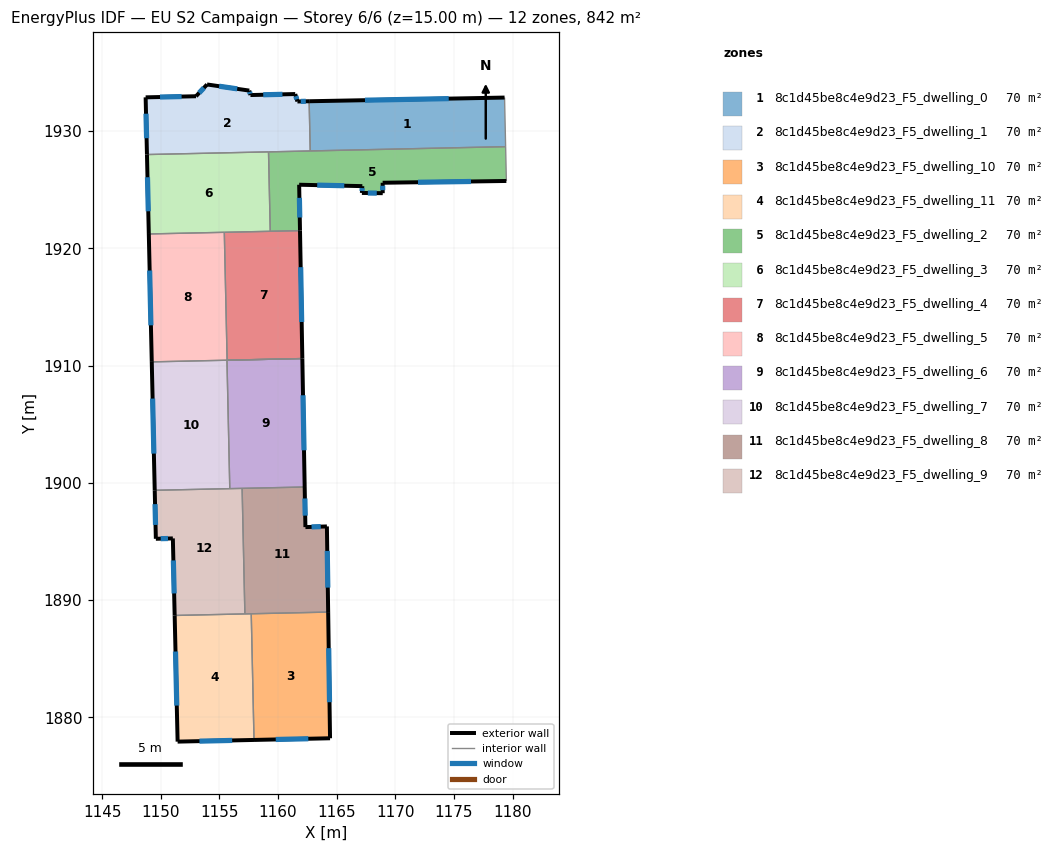
=== STOREY PLAN SPEC (per zone: floor XY polygon, exterior-wall plan segments, windows/doors) ===
zone 1: 8c1d45be8c4e9d23_F5_dwelling_0  (70.2 m²)
  floor: (1179.31, 1932.86) (1179.40, 1928.67) (1162.74, 1928.30) (1162.65, 1932.54)
  exterior wall: (1179.31, 1932.86) – (1162.65, 1932.54)  [16.7 m]
    window: (1174.55, 1932.77) – (1167.41, 1932.63)  [9.2 m²]
  interior walls: 3
zone 2: 8c1d45be8c4e9d23_F5_dwelling_1  (70.2 m²)
  floor: (1162.65, 1932.54) (1162.74, 1928.30) (1148.82, 1928.00) (1148.71, 1932.87) (1153.00, 1932.97) (1153.94, 1933.97) (1157.54, 1933.45) (1157.64, 1933.07) (1161.46, 1933.16) (1161.65, 1932.52)
  exterior wall: (1161.65, 1932.52) – (1161.46, 1933.16)  [0.7 m]
    window: (1161.60, 1932.70) – (1161.52, 1932.97)  [0.4 m²]
  exterior wall: (1162.65, 1932.54) – (1161.65, 1932.52)  [1.0 m]
    window: (1162.36, 1932.54) – (1161.94, 1932.53)  [0.6 m²]
  exterior wall: (1148.71, 1932.87) – (1148.82, 1928.00)  [4.9 m]
    window: (1148.74, 1931.48) – (1148.79, 1929.39)  [2.7 m²]
  exterior wall: (1153.00, 1932.97) – (1148.71, 1932.87)  [4.3 m]
    window: (1151.77, 1932.94) – (1149.93, 1932.90)  [2.4 m²]
  exterior wall: (1153.94, 1933.97) – (1153.00, 1932.97)  [1.4 m]
    window: (1153.67, 1933.69) – (1153.27, 1933.25)  [0.8 m²]
  exterior wall: (1157.54, 1933.45) – (1153.94, 1933.97)  [3.6 m]
    window: (1156.51, 1933.60) – (1154.97, 1933.82)  [2.0 m²]
  exterior wall: (1157.64, 1933.07) – (1157.54, 1933.45)  [0.4 m]
    window: (1157.61, 1933.18) – (1157.57, 1933.34)  [0.2 m²]
  exterior wall: (1161.46, 1933.16) – (1157.64, 1933.07)  [3.8 m]
    window: (1160.37, 1933.13) – (1158.73, 1933.09)  [2.1 m²]
  interior walls: 3
zone 3: 8c1d45be8c4e9d23_F5_dwelling_10  (70.2 m²)
  floor: (1164.27, 1888.98) (1164.43, 1878.22) (1157.95, 1878.08) (1157.71, 1888.84)
  exterior wall: (1164.43, 1878.22) – (1164.27, 1888.98)  [10.8 m]
    window: (1164.39, 1881.30) – (1164.32, 1885.91)  [5.9 m²]
  exterior wall: (1157.95, 1878.08) – (1164.43, 1878.22)  [6.5 m]
    window: (1159.80, 1878.12) – (1162.58, 1878.18)  [3.6 m²]
  interior walls: 2
zone 4: 8c1d45be8c4e9d23_F5_dwelling_11  (70.2 m²)
  floor: (1157.71, 1888.84) (1157.95, 1878.08) (1151.43, 1877.93) (1151.18, 1888.69)
  exterior wall: (1151.43, 1877.93) – (1157.95, 1878.08)  [6.5 m]
    window: (1153.29, 1877.98) – (1156.09, 1878.04)  [3.6 m²]
  exterior wall: (1151.18, 1888.69) – (1151.43, 1877.93)  [10.8 m]
    window: (1151.25, 1885.62) – (1151.36, 1881.01)  [5.9 m²]
  interior walls: 3
zone 5: 8c1d45be8c4e9d23_F5_dwelling_2  (70.2 m²)
  floor: (1179.40, 1928.67) (1179.47, 1925.74) (1168.92, 1925.59) (1168.92, 1924.70) (1167.15, 1924.72) (1167.18, 1925.30) (1161.80, 1925.42) (1161.87, 1921.51) (1159.33, 1921.45) (1159.18, 1928.22)
  exterior wall: (1168.92, 1925.59) – (1179.47, 1925.74)  [10.6 m]
    window: (1171.93, 1925.63) – (1176.45, 1925.70)  [5.8 m²]
  exterior wall: (1168.92, 1924.70) – (1168.92, 1925.59)  [0.9 m]
    window: (1168.92, 1924.96) – (1168.92, 1925.34)  [0.5 m²]
  exterior wall: (1167.15, 1924.72) – (1168.92, 1924.70)  [1.8 m]
    window: (1167.65, 1924.72) – (1168.42, 1924.71)  [1.0 m²]
  exterior wall: (1167.18, 1925.30) – (1167.15, 1924.72)  [0.6 m]
    window: (1167.17, 1925.14) – (1167.16, 1924.89)  [0.3 m²]
  exterior wall: (1161.80, 1925.42) – (1167.18, 1925.30)  [5.4 m]
    window: (1163.34, 1925.39) – (1165.64, 1925.34)  [3.0 m²]
  exterior wall: (1161.87, 1921.51) – (1161.80, 1925.42)  [3.9 m]
    window: (1161.85, 1922.63) – (1161.82, 1924.30)  [2.2 m²]
  interior walls: 5
zone 6: 8c1d45be8c4e9d23_F5_dwelling_3  (70.2 m²)
  floor: (1159.18, 1928.22) (1159.33, 1921.45) (1148.98, 1921.22) (1148.82, 1928.00)
  exterior wall: (1148.82, 1928.00) – (1148.98, 1921.22)  [6.8 m]
    window: (1148.86, 1926.06) – (1148.93, 1923.16)  [3.7 m²]
  interior walls: 4
zone 7: 8c1d45be8c4e9d23_F5_dwelling_4  (70.2 m²)
  floor: (1161.87, 1921.51) (1162.07, 1910.60) (1155.66, 1910.46) (1155.41, 1921.37)
  exterior wall: (1162.07, 1910.60) – (1161.87, 1921.51)  [10.9 m]
    window: (1162.01, 1913.72) – (1161.93, 1918.39)  [6.0 m²]
  interior walls: 4
zone 8: 8c1d45be8c4e9d23_F5_dwelling_5  (70.2 m²)
  floor: (1155.41, 1921.37) (1155.66, 1910.46) (1149.23, 1910.32) (1148.98, 1921.22)
  exterior wall: (1148.98, 1921.22) – (1149.23, 1910.32)  [10.9 m]
    window: (1149.05, 1918.11) – (1149.16, 1913.43)  [6.0 m²]
  interior walls: 5
zone 9: 8c1d45be8c4e9d23_F5_dwelling_6  (70.2 m²)
  floor: (1162.07, 1910.60) (1162.27, 1899.65) (1155.88, 1899.51) (1155.64, 1910.46)
  exterior wall: (1162.27, 1899.65) – (1162.07, 1910.60)  [11.0 m]
    window: (1162.21, 1902.78) – (1162.13, 1907.47)  [6.0 m²]
  interior walls: 4
zone 10: 8c1d45be8c4e9d23_F5_dwelling_7  (70.2 m²)
  floor: (1155.64, 1910.46) (1155.88, 1899.51) (1149.48, 1899.37) (1149.23, 1910.32)
  exterior wall: (1149.23, 1910.32) – (1149.48, 1899.37)  [11.0 m]
    window: (1149.30, 1907.19) – (1149.41, 1902.49)  [6.0 m²]
  interior walls: 3
zone 11: 8c1d45be8c4e9d23_F5_dwelling_8  (70.2 m²)
  floor: (1162.27, 1899.65) (1162.33, 1896.23) (1164.16, 1896.29) (1164.27, 1888.98) (1157.17, 1888.83) (1156.93, 1899.53)
  exterior wall: (1162.33, 1896.23) – (1162.27, 1899.65)  [3.4 m]
    window: (1162.31, 1897.20) – (1162.29, 1898.67)  [1.9 m²]
  exterior wall: (1164.16, 1896.29) – (1162.33, 1896.23)  [1.8 m]
    window: (1163.64, 1896.27) – (1162.85, 1896.24)  [1.0 m²]
  exterior wall: (1164.27, 1888.98) – (1164.16, 1896.29)  [7.3 m]
    window: (1164.24, 1891.07) – (1164.19, 1894.20)  [4.0 m²]
  interior walls: 4
zone 12: 8c1d45be8c4e9d23_F5_dwelling_9  (70.2 m²)
  floor: (1156.93, 1899.53) (1157.17, 1888.83) (1151.18, 1888.69) (1151.03, 1895.26) (1149.58, 1895.23) (1149.48, 1899.37)
  exterior wall: (1149.48, 1899.37) – (1149.58, 1895.23)  [4.1 m]
    window: (1149.51, 1898.18) – (1149.55, 1896.41)  [2.3 m²]
  exterior wall: (1151.03, 1895.26) – (1151.18, 1888.69)  [6.6 m]
    window: (1151.07, 1893.39) – (1151.14, 1890.57)  [3.6 m²]
  exterior wall: (1149.58, 1895.23) – (1151.03, 1895.26)  [1.5 m]
    window: (1149.99, 1895.24) – (1150.61, 1895.25)  [0.8 m²]
  interior walls: 4

=== DERIVED (storey summary) ===
Building: EU S2 Campaign
Storey: 6 of 6  (floor level z = 15.00 m)
Storey gross floor area: 842.4 m²
Zones on this storey: 12
  - 8c1d45be8c4e9d23_F5_dwelling_0: floor 70.2 m²; exterior wall 16.7 m (50.0 m²); 1 window(s) 9.2 m²; WWR 18.4%
  - 8c1d45be8c4e9d23_F5_dwelling_1: floor 70.2 m²; exterior wall 20.1 m (60.2 m²); 8 window(s) 11.1 m²; WWR 18.4%
  - 8c1d45be8c4e9d23_F5_dwelling_10: floor 70.2 m²; exterior wall 17.2 m (51.7 m²); 2 window(s) 9.5 m²; WWR 18.4%
  - 8c1d45be8c4e9d23_F5_dwelling_11: floor 70.2 m²; exterior wall 17.3 m (51.8 m²); 2 window(s) 9.5 m²; WWR 18.4%
  - 8c1d45be8c4e9d23_F5_dwelling_2: floor 70.2 m²; exterior wall 23.1 m (69.3 m²); 6 window(s) 12.7 m²; WWR 18.4%
  - 8c1d45be8c4e9d23_F5_dwelling_3: floor 70.2 m²; exterior wall 6.8 m (20.3 m²); 1 window(s) 3.7 m²; WWR 18.4%
  - 8c1d45be8c4e9d23_F5_dwelling_4: floor 70.2 m²; exterior wall 10.9 m (32.7 m²); 1 window(s) 6.0 m²; WWR 18.4%
  - 8c1d45be8c4e9d23_F5_dwelling_5: floor 70.2 m²; exterior wall 10.9 m (32.7 m²); 1 window(s) 6.0 m²; WWR 18.4%
  - 8c1d45be8c4e9d23_F5_dwelling_6: floor 70.2 m²; exterior wall 11.0 m (32.9 m²); 1 window(s) 6.0 m²; WWR 18.4%
  - 8c1d45be8c4e9d23_F5_dwelling_7: floor 70.2 m²; exterior wall 11.0 m (32.9 m²); 1 window(s) 6.0 m²; WWR 18.4%
  - 8c1d45be8c4e9d23_F5_dwelling_8: floor 70.2 m²; exterior wall 12.6 m (37.7 m²); 3 window(s) 6.9 m²; WWR 18.4%
  - 8c1d45be8c4e9d23_F5_dwelling_9: floor 70.2 m²; exterior wall 12.2 m (36.5 m²); 3 window(s) 6.7 m²; WWR 18.4%
Zone adjacency (shared interzone walls):
  - 8c1d45be8c4e9d23_F5_dwelling_0 ↔ 8c1d45be8c4e9d23_F5_dwelling_1
  - 8c1d45be8c4e9d23_F5_dwelling_0 ↔ 8c1d45be8c4e9d23_F5_dwelling_2
  - 8c1d45be8c4e9d23_F5_dwelling_1 ↔ 8c1d45be8c4e9d23_F5_dwelling_2
  - 8c1d45be8c4e9d23_F5_dwelling_1 ↔ 8c1d45be8c4e9d23_F5_dwelling_3
  - 8c1d45be8c4e9d23_F5_dwelling_10 ↔ 8c1d45be8c4e9d23_F5_dwelling_11
  - 8c1d45be8c4e9d23_F5_dwelling_10 ↔ 8c1d45be8c4e9d23_F5_dwelling_8
  - 8c1d45be8c4e9d23_F5_dwelling_11 ↔ 8c1d45be8c4e9d23_F5_dwelling_8
  - 8c1d45be8c4e9d23_F5_dwelling_11 ↔ 8c1d45be8c4e9d23_F5_dwelling_9
  - 8c1d45be8c4e9d23_F5_dwelling_2 ↔ 8c1d45be8c4e9d23_F5_dwelling_3
  - 8c1d45be8c4e9d23_F5_dwelling_2 ↔ 8c1d45be8c4e9d23_F5_dwelling_4
  - 8c1d45be8c4e9d23_F5_dwelling_3 ↔ 8c1d45be8c4e9d23_F5_dwelling_4
  - 8c1d45be8c4e9d23_F5_dwelling_3 ↔ 8c1d45be8c4e9d23_F5_dwelling_5
  - 8c1d45be8c4e9d23_F5_dwelling_4 ↔ 8c1d45be8c4e9d23_F5_dwelling_5
  - 8c1d45be8c4e9d23_F5_dwelling_5 ↔ 8c1d45be8c4e9d23_F5_dwelling_6
  - 8c1d45be8c4e9d23_F5_dwelling_5 ↔ 8c1d45be8c4e9d23_F5_dwelling_7
  - 8c1d45be8c4e9d23_F5_dwelling_6 ↔ 8c1d45be8c4e9d23_F5_dwelling_7
  - 8c1d45be8c4e9d23_F5_dwelling_6 ↔ 8c1d45be8c4e9d23_F5_dwelling_8
  - 8c1d45be8c4e9d23_F5_dwelling_6 ↔ 8c1d45be8c4e9d23_F5_dwelling_9
  - 8c1d45be8c4e9d23_F5_dwelling_7 ↔ 8c1d45be8c4e9d23_F5_dwelling_9
  - 8c1d45be8c4e9d23_F5_dwelling_8 ↔ 8c1d45be8c4e9d23_F5_dwelling_9